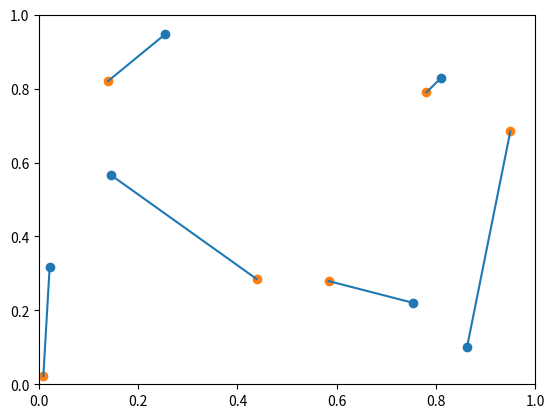

Reproduce this figure in Python.
import numpy as np
import random


def dist(a, b):
    delta = a - b
    return np.linalg.norm(delta)


def pick_2_indices(count):
    """
    Pick 2 integers in [0, count) without replacement.
    """
    i = random.randrange(count)
    j = random.randrange(count - 1)
    if j >= i:
        j += 1
    return i, j


def assign_robot_positions(from_pos, to_pos, optimize_iterations=10):
    """
    The robots start at from_pos and end at to_pos. Returns a list of pairs (from_index, to_index, dist)
    that optimizes for total distance travelled by all robots.
    """
    outputs = [(i, i, dist(from_pos[i], to_pos[i]))
               for i, _ in enumerate(from_pos)]
    for _ in range(optimize_iterations):
        f, t = pick_2_indices(len(outputs))
        fa, ta, da = outputs[f]
        fb, tb, db = outputs[t]

        # Swapped items
        sda = dist(from_pos[fa], to_pos[tb])
        sdb = dist(from_pos[fb], to_pos[ta])

        # If swapping the assignments is more optimal, then do it
        if sda + sdb < da + db:
            outputs[f] = fa, tb, sda
            outputs[t] = fb, ta, sdb
    return outputs


def get_wall_positions(ball_pos, goal_pos, spacing, robot_count):
    """
    Returns a list of positions to move the robots to.
    """
    delta = goal_pos - ball_pos
    delta_perp = np.array(delta[-1], delta[0], dtype=np.float)
    wall_center = ball_pos + delta / 2
    wall_step = delta_perp * spacing / np.linalg.norm(delta_perp)
    wall_len = spacing * (robot_count - 1)

    wall_start = wall_center - wall_step * wall_len / 2

    pos = wall_start
    return [wall_start + i * wall_step for i in range(robot_count)]


if __name__ == "__main__":
    """
    Test the line assignment
    """
    import matplotlib.pyplot as plt
    from matplotlib.lines import Line2D

    fig = plt.figure()
    ax = plt.subplot(111)
    p_from = np.random.rand(6, 2)
    p_to = np.random.rand(6, 2)
    ax.scatter(*p_from.T)
    ax.scatter(*p_to.T)
    assignments = assign_robot_positions(p_from, p_to, 20)
    for f, t, dist in assignments:
        print(f, t, dist)
        out = np.array([p_from[f], p_to[t]]).T
        line = Line2D(*out)
        ax.add_line(line)
    ax.set_xlim(0, 1)
    ax.set_ylim(0, 1)

    plt.show()
    
